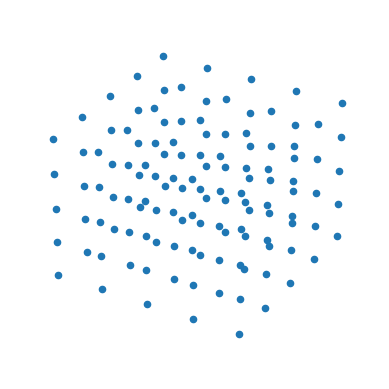

The script that saved this image:
import matplotlib.pyplot as plt
import numpy as np



fig = plt.figure()
ax = fig.add_subplot(projection='3d')

for i in range(5):
    for j in range(5):
        for k in range(5):
            ax.scatter(i,j,k, color = "tab:blue")


# ax.set_xlabel('X Label')
# ax.set_ylabel('Y Label')
# ax.set_zlabel('Z Label')
ax.set_axis_off()

plt.show()
